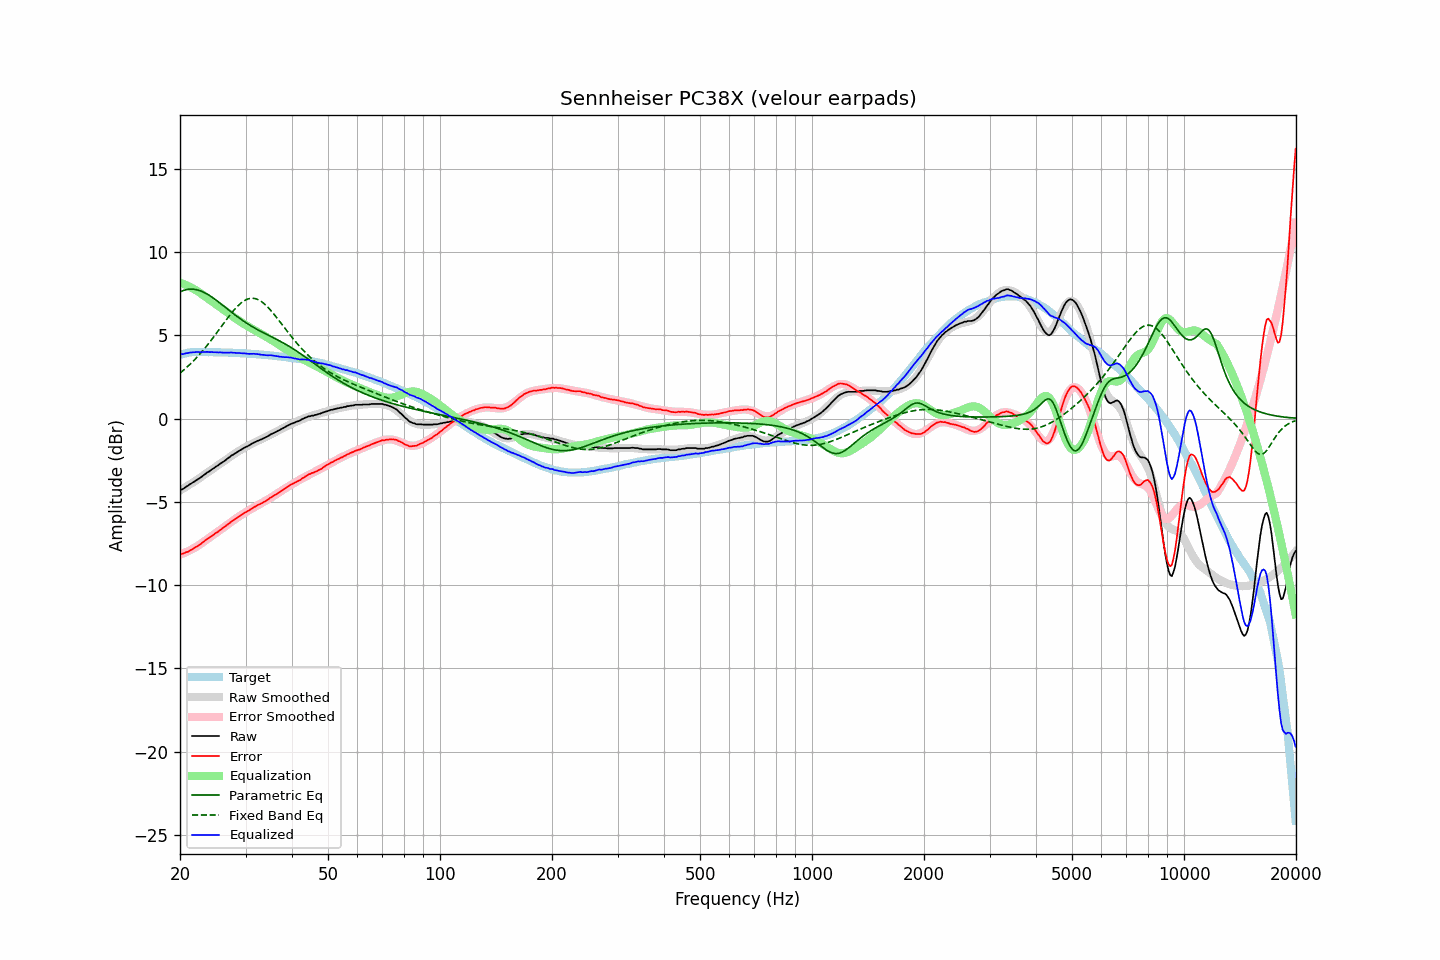

The table this chart was drawn from, first rows:
frequency, raw, error, smoothed, error_smoothed, equalization, parametric_eq, fixed_band_eq, equalized_raw, equalized_smoothed, target
20.00, -4.30, -8.13, -4.32, -8.17, 8.17, 7.61, 2.73, 3.87, 3.85, 3.83
20.20, -4.26, -8.12, -4.26, -8.13, 8.13, 7.65, 2.81, 3.87, 3.87, 3.86
20.40, -4.22, -8.11, -4.20, -8.09, 8.09, 7.69, 2.89, 3.87, 3.89, 3.89
20.61, -4.15, -8.06, -4.14, -8.05, 8.05, 7.72, 2.98, 3.90, 3.91, 3.91
20.81, -4.08, -8.02, -4.08, -8.01, 8.01, 7.75, 3.06, 3.93, 3.93, 3.94
21.02, -4.03, -7.99, -4.02, -7.96, 7.96, 7.76, 3.15, 3.93, 3.94, 3.97
21.23, -3.95, -7.92, -3.96, -7.92, 7.92, 7.77, 3.24, 3.97, 3.96, 3.98
21.44, -3.90, -7.88, -3.90, -7.87, 7.87, 7.78, 3.33, 3.97, 3.97, 3.98
21.66, -3.83, -7.82, -3.84, -7.82, 7.82, 7.77, 3.43, 3.99, 3.98, 3.99
21.87, -3.78, -7.77, -3.77, -7.76, 7.76, 7.76, 3.53, 3.98, 3.99, 3.99
22.09, -3.71, -7.71, -3.71, -7.71, 7.71, 7.75, 3.63, 4.00, 4.00, 4.00
22.31, -3.65, -7.65, -3.65, -7.65, 7.65, 7.72, 3.73, 4.00, 4.00, 4.00
22.54, -3.59, -7.59, -3.58, -7.58, 7.58, 7.70, 3.84, 3.99, 4.00, 4.00
22.76, -3.53, -7.53, -3.51, -7.51, 7.51, 7.66, 3.95, 3.99, 4.00, 4.00
22.99, -3.45, -7.44, -3.45, -7.45, 7.45, 7.62, 4.06, 4.00, 4.00, 3.99
23.22, -3.38, -7.37, -3.38, -7.38, 7.38, 7.57, 4.17, 4.00, 4.00, 3.99
23.45, -3.31, -7.30, -3.31, -7.31, 7.31, 7.52, 4.29, 4.00, 4.00, 3.99
23.69, -3.23, -7.22, -3.25, -7.24, 7.24, 7.47, 4.41, 4.01, 3.99, 3.99
23.92, -3.18, -7.17, -3.18, -7.17, 7.17, 7.41, 4.53, 3.99, 3.99, 3.99
24.16, -3.11, -7.10, -3.11, -7.10, 7.10, 7.35, 4.66, 3.99, 3.99, 4.00
24.40, -3.04, -7.03, -3.05, -7.03, 7.03, 7.29, 4.78, 4.00, 3.99, 4.00
24.65, -2.98, -6.96, -2.98, -6.97, 6.97, 7.22, 4.91, 3.99, 3.98, 3.98
24.89, -2.91, -6.89, -2.91, -6.90, 6.90, 7.15, 5.04, 3.99, 3.98, 3.98
25.14, -2.85, -6.83, -2.85, -6.83, 6.83, 7.08, 5.17, 3.98, 3.98, 3.98
25.39, -2.79, -6.77, -2.78, -6.76, 6.76, 7.00, 5.30, 3.97, 3.98, 3.98
25.65, -2.71, -6.69, -2.71, -6.69, 6.69, 6.93, 5.43, 3.98, 3.98, 3.98
25.91, -2.65, -6.62, -2.64, -6.62, 6.62, 6.85, 5.57, 3.97, 3.98, 3.97
26.16, -2.59, -6.56, -2.58, -6.55, 6.55, 6.77, 5.70, 3.96, 3.97, 3.97
26.43, -2.52, -6.49, -2.51, -6.48, 6.48, 6.70, 5.83, 3.96, 3.97, 3.97
26.69, -2.44, -6.40, -2.44, -6.40, 6.40, 6.62, 5.96, 3.97, 3.97, 3.97
26.96, -2.37, -6.33, -2.37, -6.33, 6.33, 6.54, 6.09, 3.96, 3.96, 3.96
27.23, -2.30, -6.26, -2.30, -6.26, 6.26, 6.47, 6.21, 3.96, 3.96, 3.96
27.50, -2.22, -6.18, -2.24, -6.19, 6.19, 6.39, 6.33, 3.97, 3.95, 3.96
27.77, -2.17, -6.12, -2.17, -6.12, 6.12, 6.32, 6.45, 3.95, 3.95, 3.95
28.05, -2.10, -6.05, -2.11, -6.05, 6.05, 6.24, 6.56, 3.96, 3.95, 3.95
28.33, -2.05, -5.99, -2.05, -5.99, 5.99, 6.17, 6.67, 3.94, 3.94, 3.94
28.62, -1.98, -5.92, -1.98, -5.92, 5.92, 6.10, 6.77, 3.94, 3.94, 3.94
28.90, -1.92, -5.85, -1.92, -5.86, 5.86, 6.03, 6.86, 3.94, 3.93, 3.93
29.19, -1.87, -5.79, -1.87, -5.79, 5.79, 5.96, 6.94, 3.92, 3.93, 3.92
29.48, -1.81, -5.74, -1.81, -5.73, 5.73, 5.89, 7.02, 3.92, 3.92, 3.93
29.78, -1.75, -5.67, -1.75, -5.67, 5.67, 5.83, 7.08, 3.92, 3.92, 3.92
30.08, -1.70, -5.62, -1.70, -5.61, 5.61, 5.76, 7.13, 3.91, 3.91, 3.92
30.38, -1.66, -5.56, -1.65, -5.55, 5.55, 5.70, 7.18, 3.89, 3.91, 3.90
30.68, -1.61, -5.51, -1.60, -5.50, 5.50, 5.64, 7.20, 3.89, 3.90, 3.90
30.99, -1.55, -5.44, -1.55, -5.44, 5.44, 5.58, 7.22, 3.89, 3.89, 3.89
31.30, -1.49, -5.38, -1.50, -5.39, 5.39, 5.52, 7.23, 3.90, 3.89, 3.89
31.61, -1.44, -5.32, -1.45, -5.33, 5.33, 5.46, 7.22, 3.89, 3.88, 3.88
31.93, -1.40, -5.27, -1.41, -5.28, 5.28, 5.41, 7.20, 3.88, 3.87, 3.87
32.24, -1.35, -5.21, -1.36, -5.23, 5.23, 5.35, 7.17, 3.88, 3.87, 3.86
32.57, -1.31, -5.17, -1.31, -5.17, 5.17, 5.30, 7.12, 3.86, 3.86, 3.86
32.89, -1.27, -5.12, -1.27, -5.12, 5.12, 5.25, 7.07, 3.85, 3.85, 3.85
33.22, -1.23, -5.07, -1.22, -5.06, 5.06, 5.20, 7.00, 3.83, 3.84, 3.84
33.55, -1.18, -5.02, -1.17, -5.00, 5.00, 5.15, 6.93, 3.83, 3.83, 3.84
33.89, -1.14, -4.96, -1.12, -4.95, 4.95, 5.10, 6.84, 3.81, 3.82, 3.82
34.23, -1.09, -4.91, -1.08, -4.89, 4.89, 5.05, 6.75, 3.80, 3.82, 3.82
34.57, -1.04, -4.85, -1.03, -4.84, 4.84, 5.00, 6.65, 3.80, 3.81, 3.81
34.92, -0.97, -4.76, -0.98, -4.78, 4.78, 4.95, 6.55, 3.81, 3.80, 3.79
35.27, -0.92, -4.71, -0.93, -4.72, 4.72, 4.91, 6.44, 3.80, 3.79, 3.79
35.62, -0.88, -4.66, -0.88, -4.66, 4.66, 4.86, 6.32, 3.78, 3.78, 3.78
35.97, -0.83, -4.59, -0.83, -4.60, 4.60, 4.81, 6.20, 3.77, 3.77, 3.76
... 635 more rows
